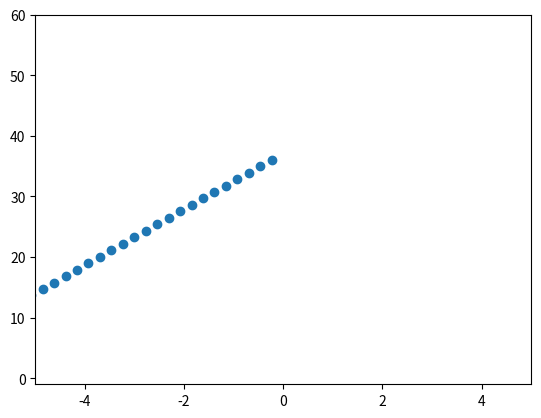

This chart was generated by the following Python code:
#here is what i came up with, but i dont think its right.
import matplotlib.pyplot as plt
import numpy as np
import scipy.stats

# the function is y=4.62x+37.14
cur_x = 0 # The algorithm starts at x=2
rate = 0.05 # Learning rate
precision = 0.000001 #This tells us when to stop the algorithm
previous_step_size = 1 #
max_iters = 10000 # maximum number of iterations
iters = 0 #iteration counter
Xiterations = np.zeros(max_iters)
Yiterations = np.zeros(max_iters)

m = 0
b = 0
def myfunction(x):
    y = 4.62*x+37.14 #Gradient of our function
    return y

def myfunctionderivate(x):
    x = 4.62 #Gradient of our function
    return x

#Initial points
Xiterations[0] = cur_x

Yiterations[0] = myfunction(cur_x)
print(Yiterations[0])

while previous_step_size > precision and iters < max_iters:
    prev_x = cur_x  # Store current x value in prev_x
    cur_x = cur_x - rate * myfunctionderivate(prev_x)  # Grad descent
    previous_step_size = abs(cur_x - prev_x)  # Change in x
    Xiterations[iters] = cur_x
    Yiterations[iters] =myfunction(cur_x)
    #print("Iteration", iters, "\nX value is", cur_x)  # Print iterations
    iters = iters + 1  # iteration count
   # guess = m * x + b
   # error = prev

    
#print("The local minimum occurs at", cur_x)
#plt.plot(iters,cur_x,'b*')
plt.scatter(Xiterations[0:iters], Yiterations[0:iters])
plt.axis([-5,5, -1, 60])
plt.show()
m, b = np.polyfit(Xiterations[0:iters], Yiterations[0:iters], 1)
r, p = scipy.stats.pearsonr(Xiterations[0:iters], Yiterations[0:iters])
print(r)
print(m)
print(b)
